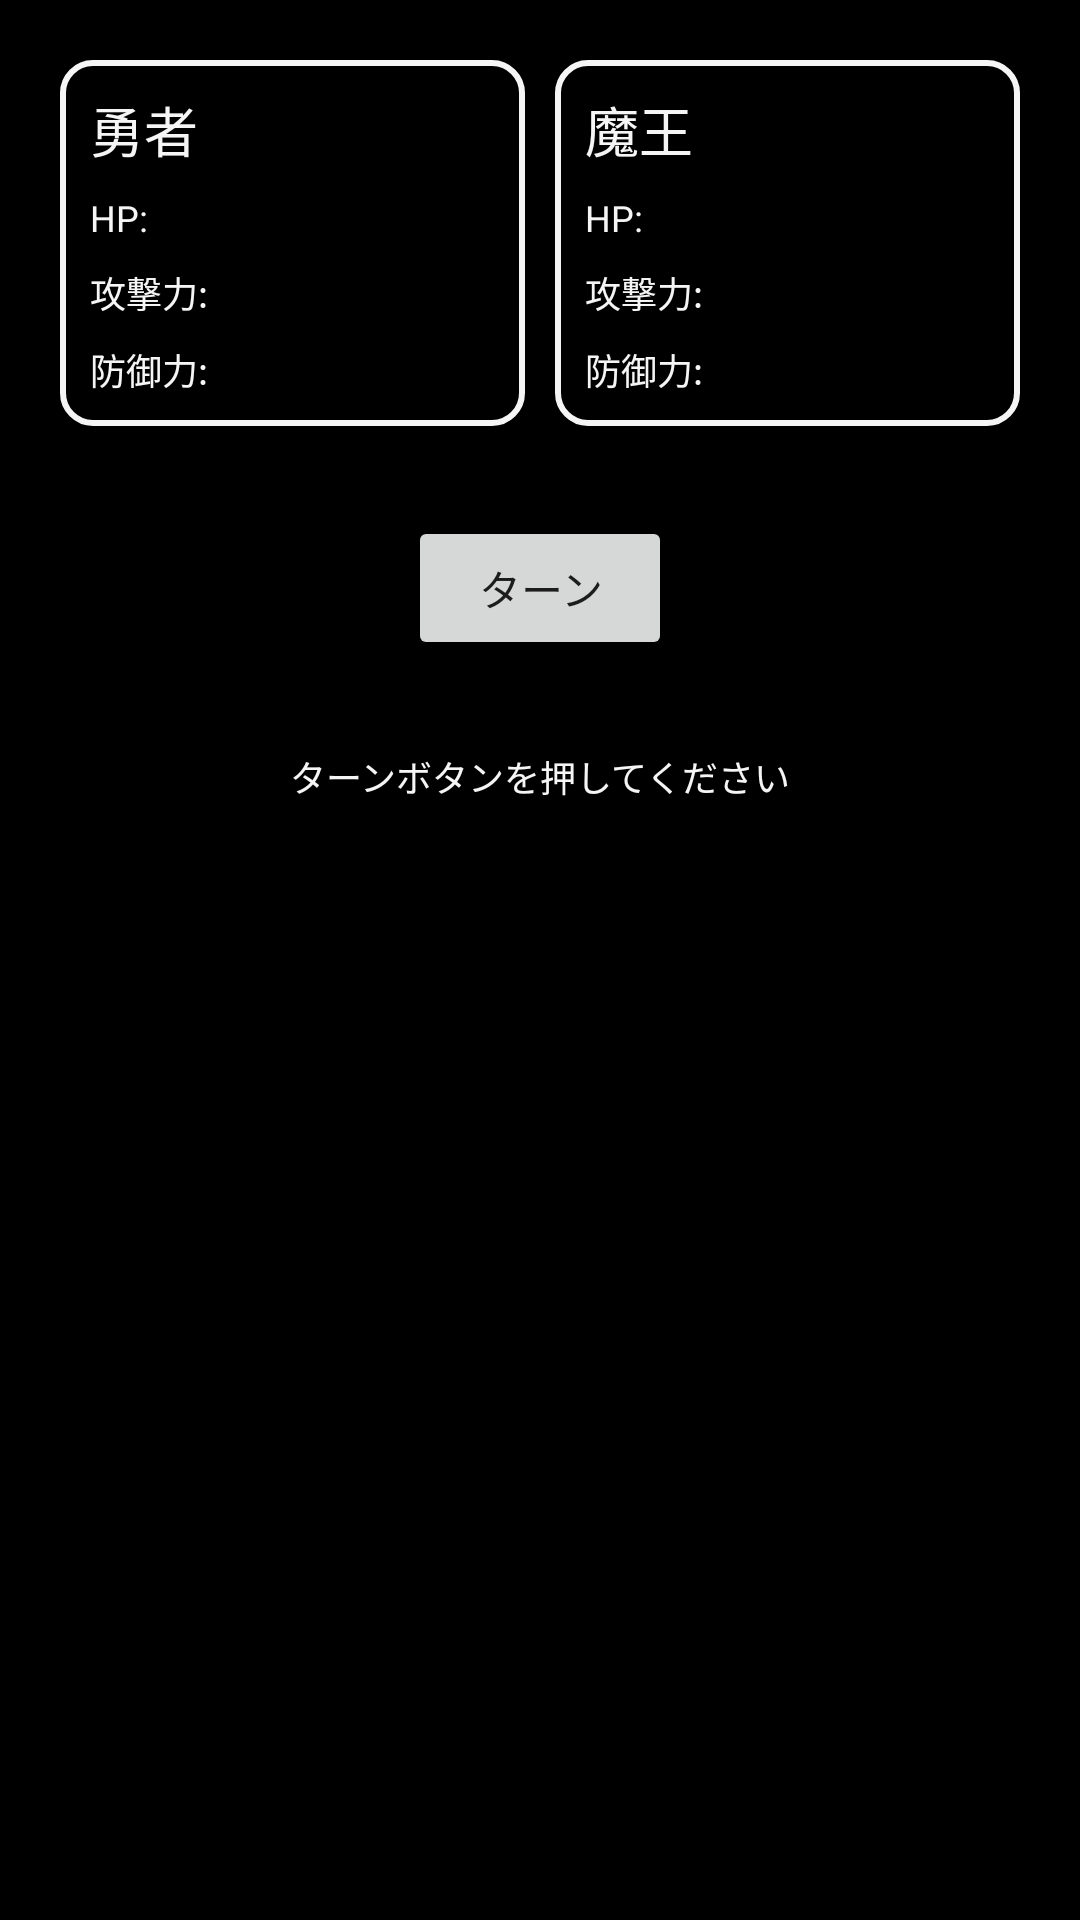

Here is an Android app screen rendered from its layout file. Give the layout XML and the strings, colors and styles it references.
<!-- AndroidManifest.xml: application theme Theme.CheatDemoApp -->
<!-- res/layout/activity_main.xml -->
<?xml version="1.0" encoding="utf-8"?>
<androidx.constraintlayout.widget.ConstraintLayout xmlns:android="http://schemas.android.com/apk/res/android"
    xmlns:app="http://schemas.android.com/apk/res-auto"
    xmlns:tools="http://schemas.android.com/tools"
    android:layout_width="match_parent"
    android:layout_height="match_parent"
    android:padding="20dp"
    android:background="@color/black"
    tools:context=".MainActivity">

    <androidx.constraintlayout.widget.ConstraintLayout
        android:id="@+id/layout_status"
        android:layout_width="0dp"
        android:layout_height="wrap_content"
        app:layout_constraintTop_toTopOf="parent"
        app:layout_constraintStart_toStartOf="parent"
        app:layout_constraintEnd_toEndOf="parent"
        >
        <LinearLayout
            android:id="@+id/layout_brave"
            android:layout_width="0dp"
            android:layout_height="wrap_content"
            android:background="@drawable/layout_shape"
            android:padding="10dp"
            android:orientation="vertical"
            app:layout_constraintTop_toTopOf="parent"
            app:layout_constraintStart_toStartOf="parent"
            app:layout_constraintEnd_toStartOf="@id/layout_satan"
            >
            <TextView
                android:layout_width="match_parent"
                android:layout_height="wrap_content"
                android:text="勇者"
                android:textColor="@color/whitesmoke"
                android:textSize="18dp"
                />
            <TextView
                android:layout_width="match_parent"
                android:layout_height="wrap_content"
                android:layout_marginTop="8dp"
                android:text="HP: "
                android:textColor="@color/whitesmoke"
                android:textSize="12dp"
                />
            <TextView
                android:layout_width="match_parent"
                android:layout_height="wrap_content"
                android:layout_marginTop="8dp"
                android:text="攻撃力: "
                android:textColor="@color/whitesmoke"
                android:textSize="12dp"
                />
            <TextView
                android:layout_width="match_parent"
                android:layout_height="wrap_content"
                android:layout_marginTop="8dp"
                android:text="防御力: "
                android:textColor="@color/whitesmoke"
                android:textSize="12dp"
                />
        </LinearLayout>
        <LinearLayout
            android:id="@+id/layout_satan"
            android:layout_width="0dp"
            android:layout_height="wrap_content"
            android:layout_marginLeft="10dp"
            android:background="@drawable/layout_shape"
            android:orientation="vertical"
            app:layout_constraintTop_toTopOf="parent"
            app:layout_constraintStart_toEndOf="@id/layout_brave"
            app:layout_constraintEnd_toEndOf="parent"
            >
            <TextView
                android:layout_width="match_parent"
                android:layout_height="wrap_content"
                android:text="魔王"
                android:textColor="@color/whitesmoke"
                android:textSize="18dp"
                />
            <TextView
                android:layout_width="match_parent"
                android:layout_height="wrap_content"
                android:layout_marginTop="8dp"
                android:text="HP: "
                android:textColor="@color/whitesmoke"
                android:textSize="12dp"
                />
            <TextView
                android:layout_width="match_parent"
                android:layout_height="wrap_content"
                android:layout_marginTop="8dp"
                android:text="攻撃力: "
                android:textColor="@color/whitesmoke"
                android:textSize="12dp"
                />
            <TextView
                android:layout_width="match_parent"
                android:layout_height="wrap_content"
                android:layout_marginTop="8dp"
                android:text="防御力: "
                android:textColor="@color/whitesmoke"
                android:textSize="12dp"
                />
        </LinearLayout>
    </androidx.constraintlayout.widget.ConstraintLayout>

    <Button
        android:id="@+id/button_turn"
        android:layout_width="wrap_content"
        android:layout_height="wrap_content"
        android:layout_marginTop="30dp"
        android:text="ターン"
        app:layout_constraintEnd_toEndOf="parent"
        app:layout_constraintStart_toStartOf="parent"
        app:layout_constraintTop_toBottomOf="@id/layout_status"
        />
    <TextView
        android:id="@+id/text_cornerman"
        android:layout_width="wrap_content"
        android:layout_height="wrap_content"
        android:layout_marginTop="30dp"
        android:text="ターンボタンを押してください"
        android:textColor="@color/whitesmoke"
        android:textSize="12dp"
        app:layout_constraintEnd_toEndOf="parent"
        app:layout_constraintStart_toStartOf="parent"
        app:layout_constraintTop_toBottomOf="@id/button_turn"
        />

</androidx.constraintlayout.widget.ConstraintLayout>
<!-- resources referenced by this layout -->
<resources>
  <color name="black">#FF000000</color>
  <color name="whitesmoke">#f5f5f5</color>
  <!-- drawable layout_shape (drawable) -->
  <?xml version="1.0" encoding="utf-8"?>
  <shape xmlns:android="http://schemas.android.com/apk/res/android" >
  
      <corners android:radius="10dp" />
  
      <padding
          android:bottom="10dp"
          android:left="10dp"
          android:right="10dp"
          android:top="10dp" />
  
      
  
      <solid android:color="#000000" />
  
      <stroke
          android:width="2dp"
          android:color="#f5f5f5" />
  
  </shape>
  <style name="Theme.CheatDemoApp" parent="Theme.MaterialComponents.DayNight.DarkActionBar">
          
          <item name="colorPrimary">@color/purple_500</item>
          <item name="colorPrimaryVariant">@color/purple_700</item>
          <item name="colorOnPrimary">@color/white</item>
          
          <item name="colorSecondary">@color/teal_200</item>
          <item name="colorSecondaryVariant">@color/teal_700</item>
          <item name="colorOnSecondary">@color/black</item>
          
          <item name="android:statusBarColor">?attr/colorPrimaryVariant</item>
          
      </style>
  <color name="purple_500">#FF6200EE</color>
  <color name="purple_700">#FF3700B3</color>
  <color name="white">#FFFFFFFF</color>
  <color name="teal_200">#FF03DAC5</color>
  <color name="teal_700">#FF018786</color>
</resources>
